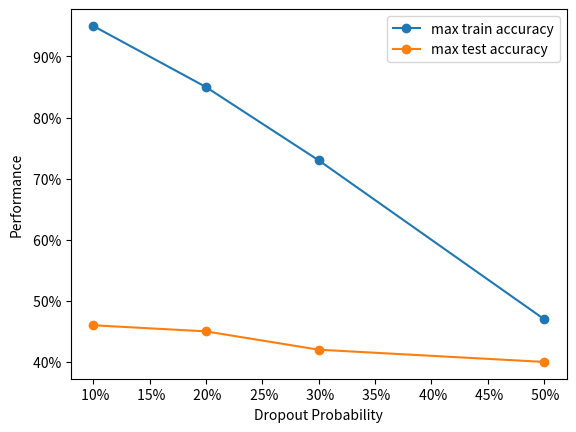

Write Python code to recreate this figure.
import matplotlib.pyplot as plt
##dropout
fig, ax = plt.subplots()
drop_out = [0.1, 0.2, 0.3, 0.5 ]
train_acc = [0.95, .85, .73, 0.47 ]# max acc
val_acc = [0.46, 0.45, .42, .40 ]

train_plt = ax.plot(drop_out, train_acc, '-o', label = 'max train accuracy')
val_plt = ax.plot(drop_out, val_acc, '-o', label = 'max test accuracy')
plt.ylabel('Performance')
plt.xlabel("Dropout Probability")
plt.legend()
vals_y = ax.get_yticks()
vals_x = ax.get_xticks()
ax.set_xticklabels(['{:3.0f}%'.format(x*100) for x in vals_x])
ax.set_yticklabels(['{:3.0f}%'.format(y*100) for y in vals_y])
# plt.show()
plt.savefig('dropout_compare.png')

# ## L2 compare
# l2 = [0, 0.1, 0.2, 0.3, 0.5 ]
# loss = [2.3, 1.1, 1.6 ,1.8,2 ]# max acc
# val_acc = [0.43, 0.5, 0.43, 0.45, 0.43]# max acc
# train_acc = [0.52, 0.9, 0.75, 0.65, 0.47]# max acc
#
# plt.subplot(1,2,1)
# plt.ylabel("Training loss")
# plt.xlabel("L2 regularisation rate")
# loss_plt = plt.plot(l2, loss, '-o', label = 'loss after 8000 iteration')
# plt.legend()
#
# plt.subplot(1,2,2)
#
# train_plt = plt.plot(l2, train_acc, '-o', label = 'max train accuracy')
# val_plt = plt.plot(l2, val_acc, '-o', label = 'max test accuracy')
# plt.ylabel('Performance')
# plt.xlabel("L2 regularisation rate")
# plt.legend()
# plt.savefig('l2_compare.png')
# plt.show()


################# Learning Rate ##########################

# plt.subplot(1,2,1)
# lr = [1, 0.01, 0.001, 0.0001, 0.00001, 0.005,.0005 ]
# loss = [0.15, 1, 0.1 , .8, 1.5,.75, 0.07 ]# max acc
# lr, tl = zip(*sorted(zip(lr, loss)))
# plt.legend(loc=0)
# plt.ylabel("Training loss")
# plt.xlabel("Learning Rate")
# plt.xscale('log')
# loss_plt = plt.plot(lr, tl, '-or', label = 'loss after 9000 iteration')
# plt.legend()
#
# plt.subplot(1, 2, 2)
# lr = [1, 0.01, 0.001, 0.0001, 0.00001, 0.005,.0005 ]
# val_acc = [0.45, 0.35, 0.42,.41,.35, 0.35, 0.43]
# train_acc = [1, 0.53, 1, .72, 0.38, 0.68, 1 ]
# loss = [0.15, 1, 0.1 , .8, 1.5,.75, 0.07 ]# max acc
# lr, va = zip(*sorted(zip(lr, val_acc)))
# lr, ta = zip(*sorted(zip(lr, train_acc)))
# plt.plot(lr, va, '-o', label='validation')
# plt.plot(lr, ta, '-o', label='training')
# plt.legend(loc=0)
# # lr, tl = zip(*sorted(zip(lr, loss)))
# # ax2 = ax1.twinx()
# # ax2.plot(lr[:40], tl[:40], 'r-o', label='training loss')
# # ax2.legend(loc=0)
# plt.xlabel('Learning Rate')
# plt.ylabel('Accuracy')
# plt.xscale('log')
# plt.tight_layout()
# plt.savefig('lr_compare.png')
# plt.show()
